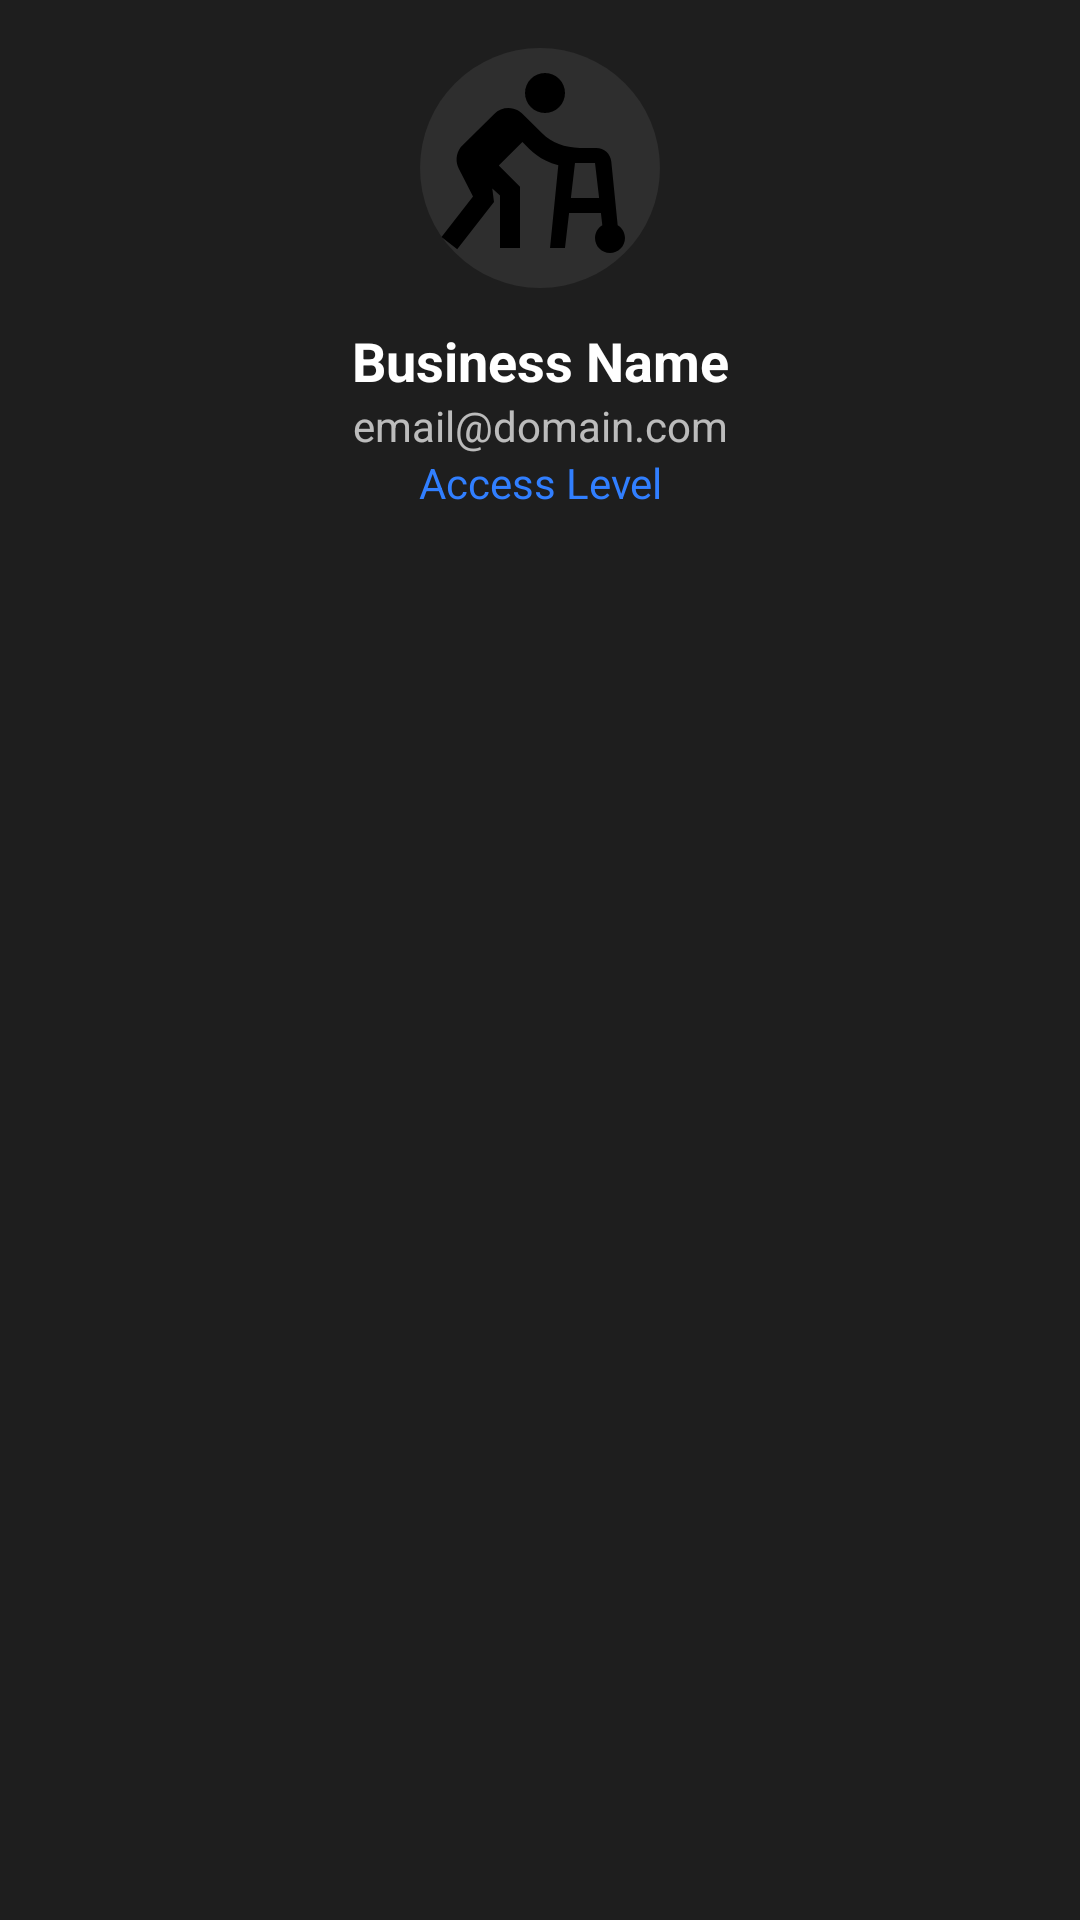

Reconstruct the res/layout file that produces this screen, plus the resources it refers to.
<!-- AndroidManifest.xml: application theme Theme.Sentri -->
<!-- res/layout/nav_header_home.xml -->
<?xml version="1.0" encoding="utf-8"?>

<LinearLayout
    xmlns:android="http://schemas.android.com/apk/res/android"
    android:orientation="vertical"
    android:layout_width="match_parent"
    android:layout_height="200dp"
    android:background="@color/light_gray"
    android:padding="16dp">

    
    <ImageView
        android:id="@+id/ivUserImage"
        android:layout_width="80dp"
        android:layout_height="80dp"
        android:scaleType="centerCrop"
        android:src="@drawable/ic_avatar_placeholder"
        android:background="@drawable/bg_circle"
        android:layout_gravity="center"/>

    
    <TextView
        android:id="@+id/tvDrawerBusiness"
        android:layout_width="match_parent"
        android:layout_height="wrap_content"
        android:paddingTop="12dp"
        android:text="Business Name"
        android:textColor="@android:color/white"
        android:textStyle="bold"
        android:textSize="18sp"
        android:gravity="center"/>

    
    <TextView
        android:id="@+id/tvDrawerEmail"
        android:layout_width="match_parent"
        android:layout_height="wrap_content"
        android:text="email@domain.com"
        android:textColor="#B3FFFFFF"
        android:textSize="14sp"
        android:gravity="center"/>

    
    <TextView
        android:id="@+id/tvDrawerAccessLevel"
        android:layout_width="match_parent"
        android:layout_height="wrap_content"
        android:text="Access Level"
        android:textColor="@color/blue"
        android:textSize="14sp"
        android:gravity="center"/>
</LinearLayout>
<!-- resources referenced by this layout -->
<resources>
  <color name="blue">#317FFF</color>
  <color name="light_gray">#1E1E1E</color>
  <!-- drawable bg_circle (drawable) -->
  <shape xmlns:android="http://schemas.android.com/apk/res/android"
      android:shape="oval">
      <solid android:color="#2E2E2E" />
  </shape>
  <!-- drawable ic_avatar_placeholder (drawable) -->
  <vector xmlns:android="http://schemas.android.com/apk/res/android" android:height="24dp" android:tint="#000000" android:viewportHeight="24" android:viewportWidth="24" android:width="24dp">
        
      <path android:fillColor="@android:color/white" android:pathData="M12.5,4.5m-2,0a2,2 0,1 1,4 0a2,2 0,1 1,-4 0"/>
        
      <path android:fillColor="@android:color/white" android:pathData="M19.77,17.72l-0.64,-6.37C19.06,10.58 18.41,10 17.64,10H16c-1.5,-0.02 -2.86,-0.54 -3.76,-1.44l-2,-1.98C10.08,6.42 9.62,6 8.83,6C8.32,6 7.81,6.2 7.42,6.59L4.08,9.91c-0.53,0.68 -0.51,1.57 -0.21,2.13l1.43,2.8l-3.15,4.05l1.57,1.24l3.68,-4.73l-0.17,-1.36L8,14.75V20h2v-6.12l-2.12,-2.12l2.36,-2.36c0.94,0.94 1.72,1.82 3.59,2.32L13,20h1.5l0.41,-3.5h3.18l0.14,1.22c-0.44,0.26 -0.73,0.74 -0.73,1.28c0,0.83 0.67,1.5 1.5,1.5s1.5,-0.67 1.5,-1.5C20.5,18.46 20.21,17.98 19.77,17.72zM15.09,15l0.41,-3.5h2l0.41,3.5H15.09z"/>
      
  </vector>
  <style name="Theme.Sentri" parent="Base.Theme.Sentri" />
  <style name="Base.Theme.Sentri" parent="Theme.Material3.DayNight.NoActionBar">
          
          
      </style>
</resources>
